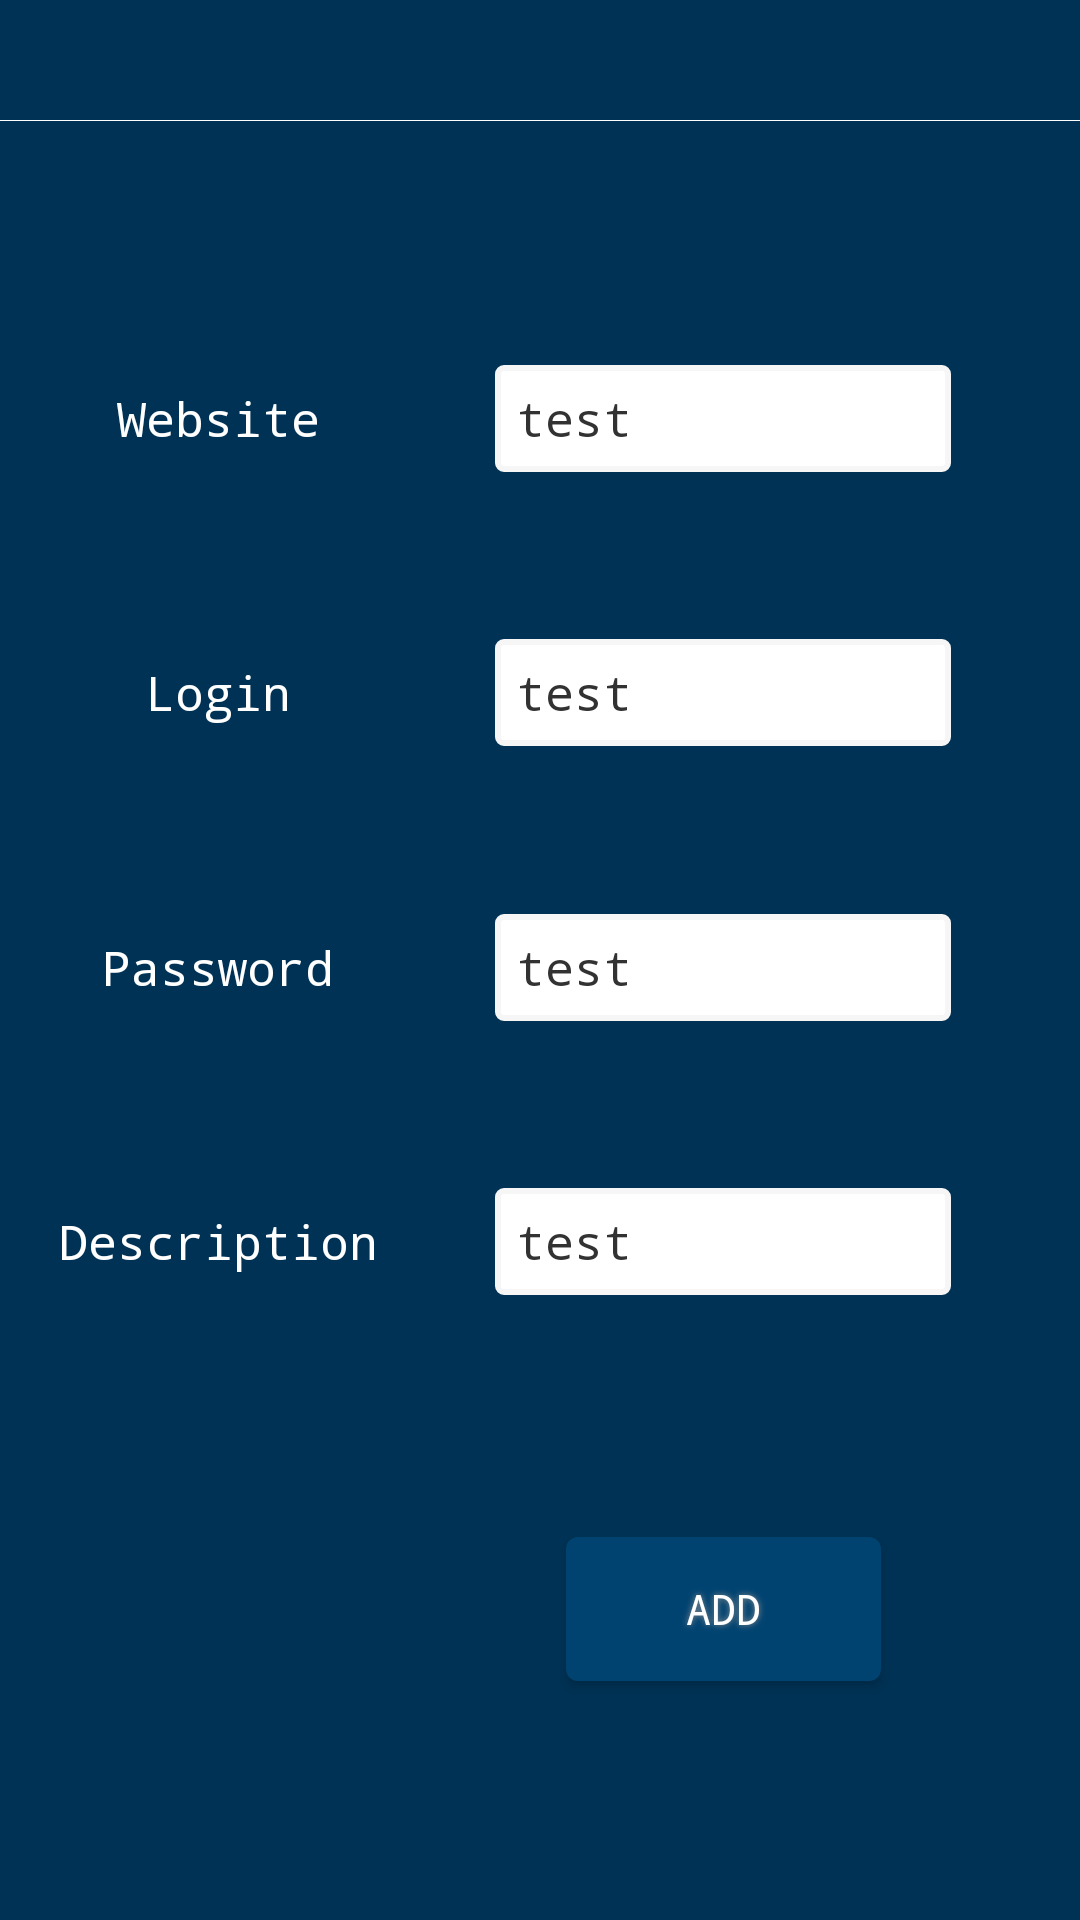

This screen was rendered from an Android layout file. Write that file and the resources it references.
<!-- AndroidManifest.xml: application theme AppTheme -->
<!-- res/layout/dialog_add_password.xml -->
<?xml version="1.0" encoding="utf-8"?>
<androidx.constraintlayout.widget.ConstraintLayout xmlns:android="http://schemas.android.com/apk/res/android"
    xmlns:app="http://schemas.android.com/apk/res-auto"
    android:layout_width="match_parent"
    android:layout_height="wrap_content"
    android:background="@color/colorPrimaryDark">

    <EditText
        android:id="@+id/website_input"
        style="@style/text_input"
        android:layout_width="wrap_content"
        android:layout_height="wrap_content"
        android:layout_marginStart="8dp"
        android:layout_marginTop="82dp"
        android:layout_marginEnd="16dp"
        android:inputType="textMultiLine"
        android:maxLength="300"
        android:maxLines="3"
        android:text="test"
        app:layout_constraintBottom_toTopOf="@+id/login_input"
        app:layout_constraintEnd_toEndOf="parent"
        app:layout_constraintStart_toStartOf="@+id/guideline"
        app:layout_constraintTop_toTopOf="parent" />

    <EditText
        android:id="@+id/login_input"
        style="@style/text_input"
        android:layout_width="wrap_content"
        android:layout_height="wrap_content"
        android:layout_marginStart="8dp"
        android:layout_marginTop="16dp"
        android:layout_marginEnd="16dp"
        android:maxLength="16"
        android:text="test"
        app:layout_constraintBottom_toTopOf="@+id/password_input"
        app:layout_constraintEnd_toEndOf="parent"
        app:layout_constraintStart_toStartOf="@+id/guideline"
        app:layout_constraintTop_toBottomOf="@+id/website_input" />

    <EditText
        android:id="@+id/password_input"
        style="@style/text_input"
        android:layout_width="wrap_content"
        android:layout_height="wrap_content"
        android:layout_marginStart="8dp"
        android:layout_marginTop="16dp"
        android:layout_marginEnd="16dp"
        android:maxHeight="100dp"
        android:maxLength="16"
        android:text="test"
        app:layout_constraintBottom_toTopOf="@+id/description_input"
        app:layout_constraintEnd_toEndOf="parent"
        app:layout_constraintHorizontal_chainStyle="spread"
        app:layout_constraintStart_toStartOf="@+id/guideline"
        app:layout_constraintTop_toBottomOf="@+id/login_input" />

    <EditText
        android:id="@+id/description_input"
        style="@style/text_input"
        android:layout_width="wrap_content"
        android:layout_height="wrap_content"
        android:layout_marginStart="8dp"
        android:layout_marginTop="16dp"
        android:layout_marginEnd="16dp"
        android:layout_marginBottom="1dp"
        android:inputType="textMultiLine"
        android:maxLength="100"
        android:maxLines="3"
        android:text="test"
        app:layout_constraintBottom_toTopOf="@+id/add_button"
        app:layout_constraintEnd_toEndOf="parent"
        app:layout_constraintStart_toStartOf="@+id/guideline"
        app:layout_constraintTop_toBottomOf="@+id/password_input" />

    <TextView
        android:id="@+id/textView3"
        style="@style/text_label"
        android:layout_width="wrap_content"
        android:layout_height="wrap_content"
        android:layout_marginStart="16dp"
        android:text="Website"
        app:layout_constraintBaseline_toBaselineOf="@+id/website_input"
        app:layout_constraintEnd_toStartOf="@+id/guideline"
        app:layout_constraintHorizontal_bias="1.0"
        app:layout_constraintStart_toStartOf="parent" />

    <TextView
        android:id="@+id/textView4"
        style="@style/text_label"
        android:layout_width="wrap_content"
        android:layout_height="wrap_content"
        android:layout_marginStart="16dp"
        android:text="Login"
        app:layout_constraintBaseline_toBaselineOf="@+id/login_input"
        app:layout_constraintEnd_toStartOf="@+id/guideline"
        app:layout_constraintHorizontal_bias="1.0"
        app:layout_constraintStart_toStartOf="parent" />

    <TextView
        android:id="@+id/textView9"
        style="@style/text_label"
        android:layout_width="wrap_content"
        android:layout_height="wrap_content"
        android:layout_marginStart="16dp"
        android:text="Password"
        app:layout_constraintBaseline_toBaselineOf="@+id/password_input"
        app:layout_constraintEnd_toStartOf="@+id/guideline"
        app:layout_constraintHorizontal_bias="1.0"
        app:layout_constraintStart_toStartOf="parent" />

    <TextView
        android:id="@+id/textView11"
        style="@style/text_label"
        android:layout_width="wrap_content"
        android:layout_height="wrap_content"
        android:layout_marginStart="16dp"
        android:text="Description"
        app:layout_constraintBaseline_toBaselineOf="@+id/description_input"
        app:layout_constraintEnd_toStartOf="@+id/guideline"
        app:layout_constraintHorizontal_bias="1.0"
        app:layout_constraintStart_toStartOf="parent" />

    <androidx.constraintlayout.widget.Guideline
        android:id="@+id/guideline"
        android:layout_width="0dp"
        android:layout_height="wrap_content"
        android:orientation="vertical"
        app:layout_constraintGuide_percent="0.36" />

    <Button
        android:id="@+id/close_button"
        android:layout_width="40dp"
        android:layout_height="40dp"
        android:background="@drawable/ic_baseline_close_24"
        app:layout_constraintEnd_toEndOf="parent"
        app:layout_constraintTop_toTopOf="parent" />

    <View
        android:layout_width="match_parent"
        android:layout_height="1px"
        android:background="@android:color/white"
        app:layout_constraintTop_toBottomOf="@id/close_button" />

    <Button
        android:id="@+id/add_button"
        style="@style/button"
        android:layout_width="wrap_content"
        android:layout_height="wrap_content"
        android:layout_marginTop="40dp"
        android:layout_marginBottom="40dp"
        android:text="Add"
        app:layout_constraintBottom_toBottomOf="parent"
        app:layout_constraintEnd_toEndOf="parent"
        app:layout_constraintHorizontal_bias="0.47"
        app:layout_constraintStart_toStartOf="@+id/guideline"
        app:layout_constraintTop_toBottomOf="@+id/description_input" />

</androidx.constraintlayout.widget.ConstraintLayout>
<!-- resources referenced by this layout -->
<resources>
  <color name="colorPrimaryDark">#003255</color>
  <style name="button">
          <item name="android:paddingStart">40dp</item>
          <item name="android:paddingTop">5dp</item>
          <item name="android:paddingEnd">40dp</item>
          <item name="android:paddingBottom">5dp</item>
          <item name="android:shadowColor">#939393</item>
          <item name="android:shadowRadius">5</item>
          <item name="android:textColor">@android:color/white</item>
          <item name="android:background">@drawable/button_bg</item>
      </style>
  <style name="text_input">
          <item name="android:ems">8</item>
          <item name="android:fontFamily">monospace</item>
          <item name="android:textColor">@color/dark_text</item>
          <item name="android:textSize">16sp</item>
          <item name="android:background">@drawable/edit_text</item>
      </style>
  <style name="text_label">
          <item name="android:ems">6</item>
          <item name="android:fontFamily">monospace</item>
          <item name="android:gravity">center</item>
          <item name="android:textColor">@android:color/white</item>
          <item name="android:textSize">16sp</item>
      </style>
  <style name="AppTheme" parent="Theme.AppCompat.Light.NoActionBar">
          
          <item name="colorPrimary">@color/colorPrimary</item>
          <item name="colorPrimaryDark">@color/colorPrimaryDark</item>
          <item name="colorAccent">@color/colorAccent</item>
          <item name="fontFamily">monospace</item>
      </style>
  <!-- drawable button_bg (drawable) -->
  <?xml version="1.0" encoding="utf-8"?>
  <shape
      xmlns:android="http://schemas.android.com/apk/res/android"
      android:shape="rectangle" >
      <corners
          android:radius="4dp" />
      <padding
          android:left="0dp"
          android:top="0dp"
          android:right="0dp"
          android:bottom="0dp" />
      <solid
          android:color="@color/colorAccent" />
  </shape>
  <color name="dark_text">#323232</color>
  <!-- drawable edit_text (drawable) -->
  <?xml version="1.0" encoding="utf-8"?>
  <selector xmlns:android="http://schemas.android.com/apk/res/android">
      <item>
          <shape>
              <solid android:color="#FFFFFF" />
              <stroke
                  android:width="2dip"
                  android:color="#F6F6F6" />
              <corners android:radius="2dip" />
              <padding
                  android:bottom="7dip"
                  android:left="7dip"
                  android:right="7dip"
                  android:top="7dip" />
          </shape>
      </item>
  </selector>
  <color name="colorPrimary">#6200EE</color>
  <color name="colorAccent">#004371</color>
</resources>
